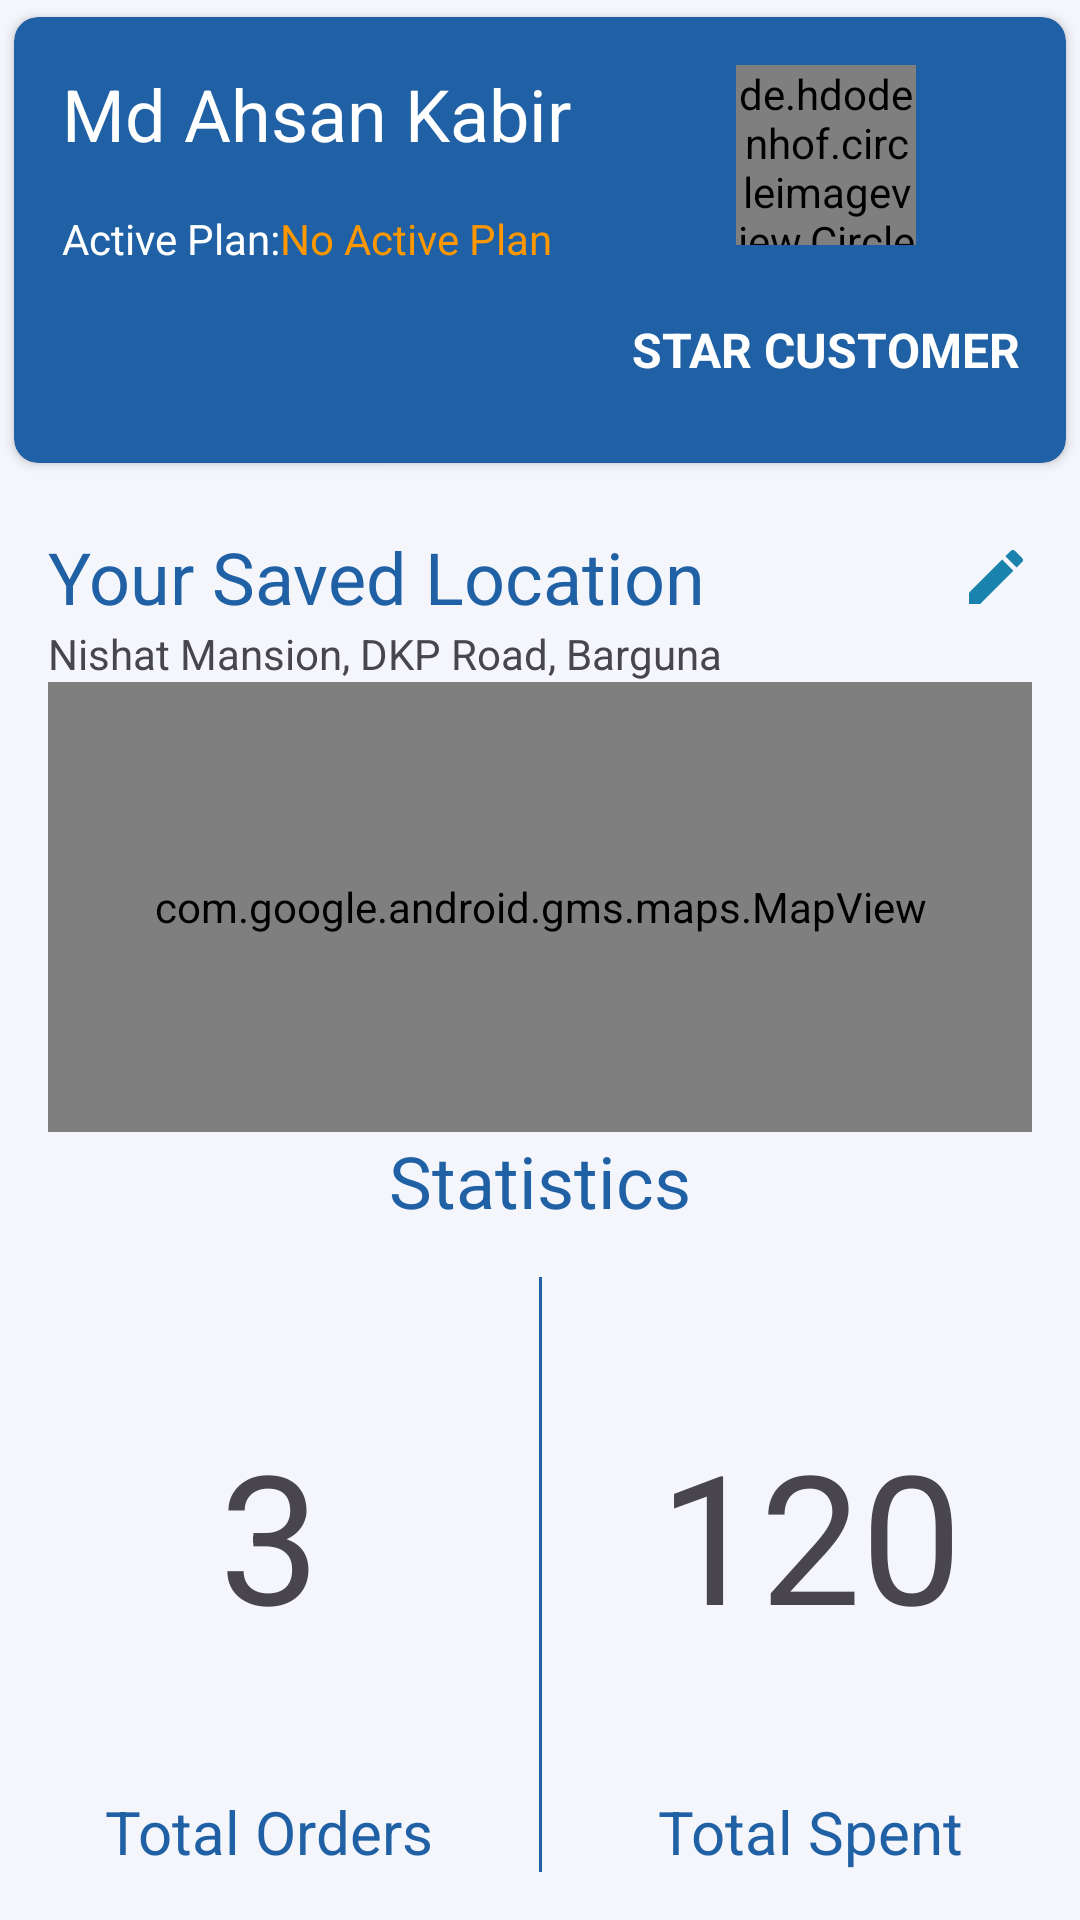

Android layout source for this screen:
<!-- AndroidManifest.xml: application theme Theme.Paani -->
<!-- res/layout/fragment_profile.xml -->
<?xml version="1.0" encoding="utf-8"?>
<androidx.constraintlayout.widget.ConstraintLayout xmlns:android="http://schemas.android.com/apk/res/android"
    xmlns:app="http://schemas.android.com/apk/res-auto"
    xmlns:tools="http://schemas.android.com/tools"
    android:layout_width="match_parent"
    android:layout_height="match_parent"
    android:background="@color/darkwhite"
    tools:context=".Views.Fragment.ProfileFragment">


    <ImageView
        android:id="@+id/profile_edit_address"
        android:layout_width="wrap_content"
        android:layout_height="wrap_content"
        android:layout_marginEnd="16dp"
        android:src="@drawable/baseline_mode_edit_24"
        app:layout_constraintBottom_toBottomOf="@+id/profile_saved_location_text"
        app:layout_constraintEnd_toEndOf="parent"
        app:layout_constraintTop_toTopOf="@+id/profile_saved_location_text"
        app:srcCompat="@drawable/baseline_mode_edit_24" />

    <androidx.cardview.widget.CardView
        android:id="@+id/profile_cardView"
        android:layout_width="match_parent"
        android:layout_height="160dp"
        app:cardBackgroundColor="@color/blue"
        app:cardCornerRadius="8dp"
        app:cardUseCompatPadding="true"
        app:layout_constraintEnd_toEndOf="parent"
        app:layout_constraintStart_toStartOf="parent"
        app:layout_constraintTop_toTopOf="parent">
        <androidx.constraintlayout.widget.ConstraintLayout
            android:layout_width="match_parent"
            android:layout_height="match_parent">

            <de.hdodenhof.circleimageview.CircleImageView
                android:id="@+id/profile_dp_image"
                android:layout_width="60dp"
                android:layout_height="60dp"
                android:layout_marginTop="16dp"
                android:layout_marginRight="50dp"
                android:src="@drawable/user"
                app:layout_constraintEnd_toEndOf="parent"
                app:layout_constraintTop_toTopOf="parent" />

            <ImageView
                android:id="@+id/profile_customer_status_image"
                android:layout_width="24dp"
                android:layout_height="24dp"
                android:src="@drawable/baseline_star_rate_24"
                app:layout_constraintEnd_toEndOf="@+id/profile_dp_image"
                app:layout_constraintStart_toStartOf="@+id/profile_dp_image"
                app:layout_constraintTop_toBottomOf="@id/profile_dp_image" />

            <TextView
                android:id="@+id/profile_customer_status"
                android:layout_width="wrap_content"
                android:layout_height="wrap_content"
                android:text="STAR CUSTOMER"
                android:textColor="@color/white"
                android:textStyle="bold"
                android:textSize="16sp"
                app:layout_constraintEnd_toEndOf="@id/profile_customer_status_image"
                app:layout_constraintStart_toStartOf="@+id/profile_customer_status_image"
                app:layout_constraintTop_toBottomOf="@id/profile_customer_status_image"/>

            <TextView
                android:id="@+id/profile_name"
                android:layout_width="wrap_content"
                android:layout_height="wrap_content"
                android:text="Md Ahsan Kabir"
                android:layout_marginTop="16dp"
                android:layout_marginStart="16dp"
                android:textColor="@color/white"
                android:textSize="24sp"
                app:layout_constraintStart_toStartOf="parent"
                app:layout_constraintTop_toTopOf="parent" />

            <TextView
                android:id="@+id/profile_active_p"
                android:layout_width="wrap_content"
                android:layout_height="wrap_content"
                android:layout_marginStart="16dp"
                android:layout_marginTop="16dp"
                android:text="@string/active_plan"
                android:textColor="@color/white"
                app:layout_constraintStart_toStartOf="parent"
                app:layout_constraintTop_toBottomOf="@id/profile_name" />

            <TextView
                android:id="@+id/profile_active_plan"
                android:layout_width="wrap_content"
                android:layout_height="wrap_content"
                android:text="@string/no_active_plan"
                android:textColor="@color/orange"
                app:layout_constraintBottom_toBottomOf="@+id/profile_active_p"
                app:layout_constraintStart_toEndOf="@id/profile_active_p"
                app:layout_constraintTop_toTopOf="@id/profile_active_p" />
        </androidx.constraintlayout.widget.ConstraintLayout>
    </androidx.cardview.widget.CardView>

    <TextView
        android:id="@+id/profile_saved_location_text"
        android:layout_width="wrap_content"
        android:layout_height="wrap_content"
        android:layout_margin="16dp"
        android:text="@string/your_saved_location"
        style="@style/SectionTitle"
        app:layout_constraintStart_toStartOf="parent"
        app:layout_constraintTop_toBottomOf="@+id/profile_cardView" />

    <TextView
        android:id="@+id/profile_delivery_address"
        android:layout_width="wrap_content"
        android:layout_height="wrap_content"
        android:text="Nishat Mansion, DKP Road, Barguna"
        app:layout_constraintStart_toStartOf="@+id/profile_saved_location_text"
        app:layout_constraintTop_toBottomOf="@+id/profile_saved_location_text" />

    <com.google.android.gms.maps.MapView
        android:id="@+id/profile_delivery_map"
        android:layout_width="0dp"
        android:layout_height="150dp"
        android:layout_marginStart="16dp"
        android:layout_marginEnd="16dp"
        app:layout_constraintEnd_toEndOf="parent"
        app:layout_constraintStart_toStartOf="parent"
        app:layout_constraintTop_toBottomOf="@+id/profile_delivery_address" />

    <TextView
        android:id="@+id/profile_stats_text"
        style="@style/SectionTitle"
        android:layout_width="wrap_content"
        android:layout_height="wrap_content"
        android:text="Statistics"
        app:layout_constraintEnd_toEndOf="@+id/profile_delivery_map"
        app:layout_constraintStart_toStartOf="@+id/profile_delivery_map"
        app:layout_constraintTop_toBottomOf="@+id/profile_delivery_map" />

    <View
        android:id="@+id/view"
        android:layout_width="1dp"
        android:layout_height="0dp"
        android:layout_marginTop="16dp"
        android:layout_marginBottom="16dp"
        android:background="@color/blue"
        app:layout_constraintBottom_toBottomOf="parent"
        app:layout_constraintEnd_toEndOf="parent"
        app:layout_constraintStart_toStartOf="parent"
        app:layout_constraintTop_toBottomOf="@+id/profile_stats_text" />

    <TextView
        android:id="@+id/profile_total_orderText"
        android:layout_width="wrap_content"
        android:layout_height="wrap_content"
        android:text="Total Orders"
        android:textColor="@color/blue"
        android:textSize="20sp"
        app:layout_constraintBottom_toBottomOf="@+id/view"
        app:layout_constraintEnd_toStartOf="@+id/view"
        app:layout_constraintStart_toStartOf="parent" />

    <TextView
        android:id="@+id/profile_total_spentText"
        android:layout_width="wrap_content"
        android:layout_height="wrap_content"
        android:text="Total Spent"
        android:textColor="@color/blue"
        android:textSize="20sp"
        app:layout_constraintBottom_toBottomOf="@+id/view"
        app:layout_constraintEnd_toEndOf="parent"
        app:layout_constraintStart_toEndOf="@+id/view" />

    <TextView
        android:id="@+id/profile_total_order"
        android:layout_width="wrap_content"
        android:layout_height="wrap_content"
        android:text="3"
        android:textSize="60sp"
        app:layout_constraintBottom_toTopOf="@+id/profile_total_orderText"
        app:layout_constraintEnd_toStartOf="@+id/view"
        app:layout_constraintStart_toStartOf="parent"
        app:layout_constraintTop_toTopOf="@+id/view" />

    <TextView
        android:id="@+id/profile_total_spent"
        android:layout_width="wrap_content"
        android:layout_height="wrap_content"
        android:text="120"
        android:textSize="60sp"
        app:layout_constraintBottom_toTopOf="@+id/profile_total_spentText"
        app:layout_constraintEnd_toEndOf="parent"
        app:layout_constraintStart_toEndOf="@+id/view"
        app:layout_constraintTop_toTopOf="@+id/view" />


</androidx.constraintlayout.widget.ConstraintLayout>
<!-- resources referenced by this layout -->
<resources>
  <color name="blue">#2061A5</color>
  <color name="darkwhite">#F4F6FC</color>
  <color name="orange">#FF9800</color>
  <color name="white">#FFFFFFFF</color>
  <!-- drawable baseline_mode_edit_24 (drawable) -->
  <vector android:height="24dp" android:tint="#1982AD"
      android:viewportHeight="24" android:viewportWidth="24"
      android:width="24dp" xmlns:android="http://schemas.android.com/apk/res/android">
      <path android:fillColor="@android:color/white" android:pathData="M3,17.25V21h3.75L17.81,9.94l-3.75,-3.75L3,17.25zM20.71,7.04c0.39,-0.39 0.39,-1.02 0,-1.41l-2.34,-2.34c-0.39,-0.39 -1.02,-0.39 -1.41,0l-1.83,1.83 3.75,3.75 1.83,-1.83z"/>
  </vector>
  <string name="active_plan">Active Plan:</string>
  <string name="no_active_plan">No Active Plan</string>
  <string name="your_saved_location">Your Saved Location</string>
  <style name="SectionTitle">
          <item name="android:textSize">24sp</item>
          <item name="android:textColor">@color/blue</item>
      </style>
  <style name="Theme.Paani" parent="Base.Theme.Paani" />
  <style name="Base.Theme.Paani" parent="Theme.Material3.Light.NoActionBar">
          
           <item name="colorPrimary">@color/blue</item>
          <item name="android:statusBarColor">@color/darkwhite</item>
          <item name="android:windowLightStatusBar">true</item>
      </style>
</resources>
